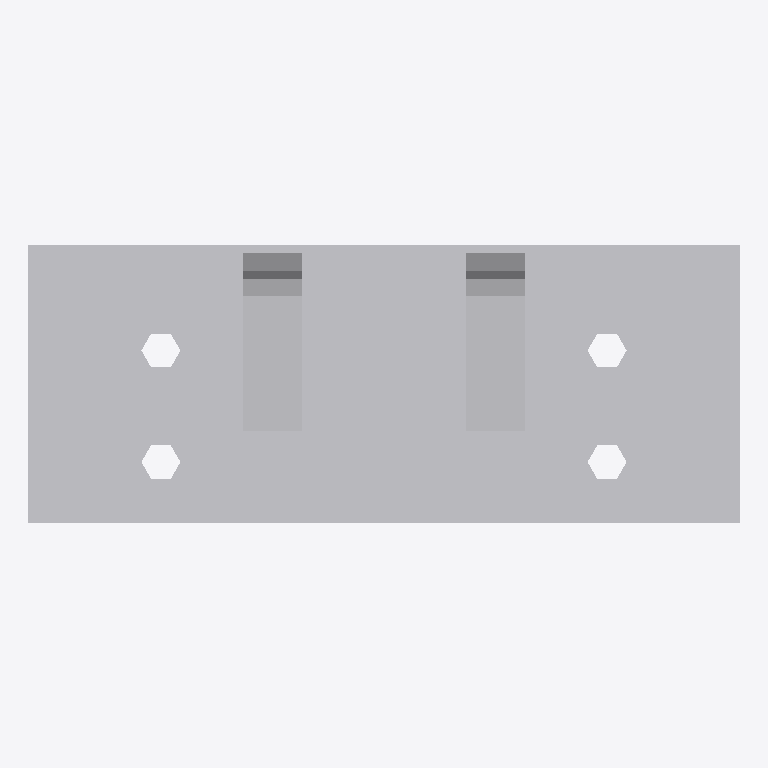
Plan cut of the same IFC building model at storey 'Level 1' (level 0.00 m, cut at 1.40 m), seen from above with north up, elements coloured by IFC class: 1 other element (light grey). No cut surface shows.
Extent 0.255 m × 0.100 m × 0.117 m (x, y, z). Storeys (1): Level 1 at 0.00 m. Elements (1): 1 IfcBuildingElementProxy.

HEADER;
FILE_DESCRIPTION(('ViewDefinition [CoordinationView]'),'2;1');
FILE_NAME('','2023-03-17T13:28:49',(''),(''),'The EXPRESS Data Manager Version 5.01.0100.02.64','20130308_1515(x64) - Exporter 2014.0.2013.0308 -','');
FILE_SCHEMA(('IFC2X3'));
ENDSEC;
DATA;
#87=IFCPROJECT('2yLul87gL9fOfpfh9sWEiD',#41,'',$,$,'S:\\@Technology\\9.BIMCAD EU\\2.PROJECTS\\ES-226165 BIMCAD EU_47 model first batch\\Working\\3D no holes\\RFA 3D\\C_ABR255_3D_Cad_MULT_Prod_noholes.ifc','',(#76,#84),#71);
#1328=IFCSITE('2yLul87gL9fOfpfh9sWEiF',#41,'Default',$,'',#1327,$,$,.ELEMENT.,(42,24,53,508911),(-71,-15,-29,-58837),0.0,$,$);
#97=IFCBUILDING('2yLul87gL9fOfpfh9sWEiC',#41,'',$,$,#32,$,'',.ELEMENT.,$,$,#93);
#106=IFCBUILDINGSTOREY('2yLul87gL9fOfpfhA9Vn58',#41,'Level 1',$,$,#104,$,'Level 1',.ELEMENT.,0.0);
#1231=IFCBUILDINGELEMENTPROXY('0PmvCLcLz638m_hz3NOU66',#41,'C_ABR255_3D_Cad_MULT_Prod_noholes:C_ABR255_3D_Cad_MULT_Prod_noholes:99418',$,'C_ABR255_3D_Cad_MULT_Prod_noholes',#1229,#1224,'99418',.ELEMENT.);
ENDSEC;
